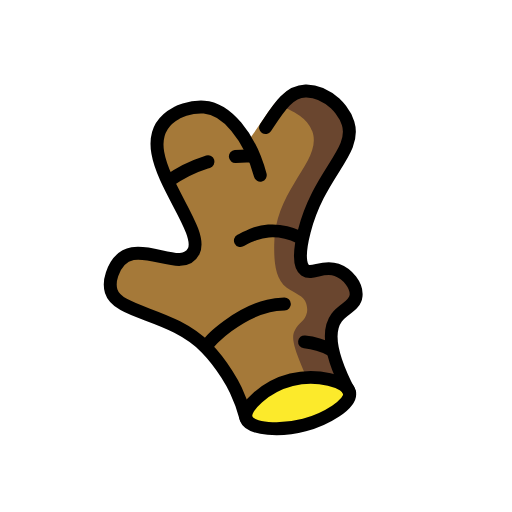
t = 0.00 s
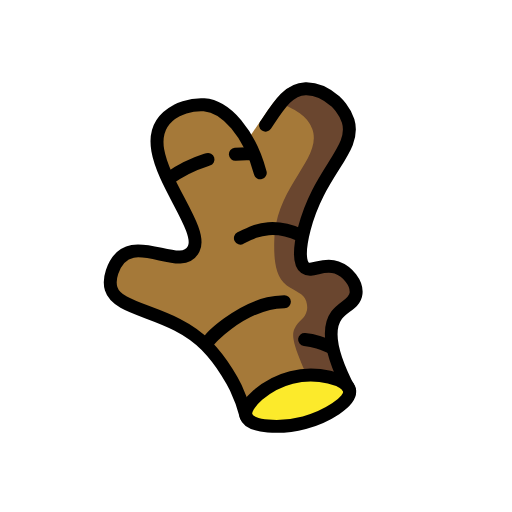
t = 0.48 s
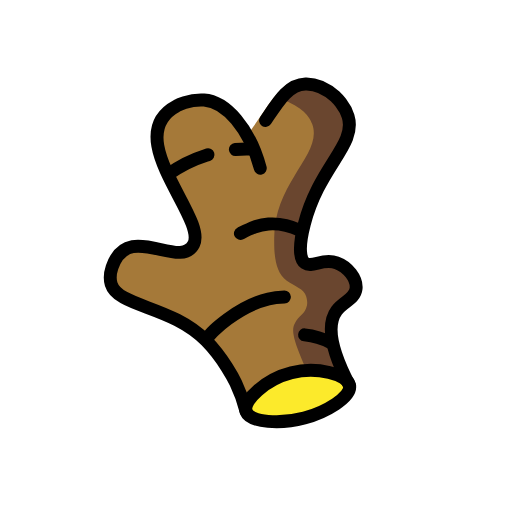
t = 1.43 s
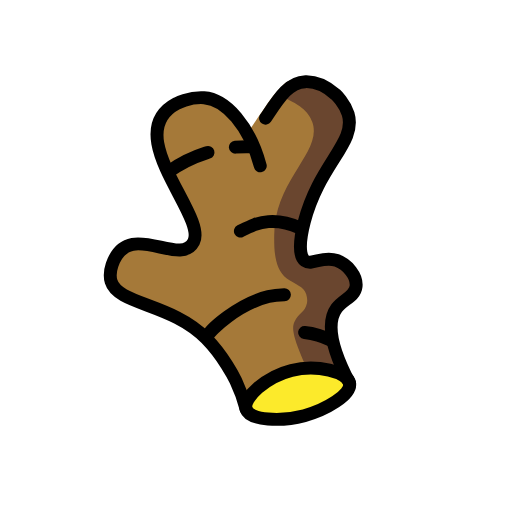
t = 1.90 s
t = 2.38 s: frame unchanged from t = 1.43 s, image omitted
t = 3.33 s: frame unchanged from t = 0.48 s, image omitted

The animated SVG that drew these frames (rendered in a browser with its animation timeline set to each time). Animation: 1 SMIL element (animateTransform=1); one cycle of 3.80 s, repeats indefinitely.

<?xml version='1.0' encoding='utf-8'?>
<svg xmlns="http://www.w3.org/2000/svg" id="emoji" viewBox="-5 -5 82 82" width="200" height="200" role="img">
  <title>OpenMoji: ginger root</title><g><g id="color">
    <path fill="#a57939" d="M35,63c-.7613-1.5092-1.508-3.3395-2.2364-5.5246h0c-.0081-.0173-1.7458-3.7139-4.7288-6.7613-5.5137-5.6328-14.1275-5.4056-15.2306-9.0947-.2293-.7668-.2058-1.6502,.1436-2.6886,2.557-7.5986,10.8739,.5712,13.0677-3.6912,2.1938-4.2625-11.9304-17.2592-2.7292-22.1503,.0305-.0162,.0865-.0467,.1654-.0873,1.6545-.8507,3.559-.8972,4.2232-.8497,2.079,.1487,5.1074,2.194,6.6842,5.9143,.5168-.6862,.9225-1.248,1.1781-1.6062,2.0315-2.846,2.5882-4.033,4.2713-5.7688,.5566-.574,.8348-.8611,1.0638-1,2.4872-1.5092,6.4337,.4716,7.8704,1.9373,.0977,.0997,.2027,.2144,.2028,.2145,.4602,.4999,1.4159,1.6316,1.8069,2.9056,1.3909,4.5317-4.4766,7.8831-7.0121,17.2515-1.3618,5.0316-.2039,6.0403,.1034,6.2565,1.1708,.8238,2.8069-.8426,5.0754-.0419,1.7794,.628,3.2764,2.5368,3.1073,4.143-.1748,1.6599-2.0282,2.0398-3.1107,3.4991-1.2216,1.6468-1.641,4.9099,2.0749,12.0374-.7359,1.0051-2.9545,3.7603-6.9907,5.1055-4.2443,1.4146-7.8414,.3846-9,0Z" />
    <path fill="#6a462f" d="M48.92,38.21c-2.2277-.8105-3.9025,.9135-5.08,.05-.3-.22-1.41-1.21-.1-6.26,2.41-9.29,8.42-12.67,7.01-17.25-.52-1.71-1.91-3.03-2.01-3.12-.698-.6277-2.4017-2.2943-4.81-2.05-2.3209,.2354-3.6762,2.0637-3.93,2.42,3.5078,1.259,4.5957,2.8936,5,4,1.7636,4.8259-6.0008,9.1149-6.0819,18.1552-.0184,2.054-.0488,5.4406,2.0112,6.9299,1.3246,.9576,2.74,1.2464,3.1133,2.5319,.2196,.7563,.1676,1.2026,.1158,1.4451-.3128,1.462-1.286,1.4485-2.0094,3.0017-.4974,1.068-.1383,2.7074,2.0957,7.6702,.8358-.1053,2.6593-.2131,4.6011,.7285,.9723,.4715,1.6802,1.0634,2.1542,1.5374-3.7136-7.3849-3.3669-10.618-2.08-12.14,1.0446-1.2355,2.7166-1.353,3.08-2.86,.4091-1.6965-1.1013-4.0701-3.08-4.79Z" />
    <path fill="#fcea2b" d="M50.9907,57.8945c.3278,1.8473-3.8676,4.2765-7.2503,5.1788-3.6598,.9762-8.7281,.7945-9.3219-1.0358-.5881-1.8129,3.2259-5.2065,7.2503-6.2146,4.0375-1.0113,8.9902,.2022,9.3219,2.0715Z" />
  </g>
  <g id="line">
    <path fill="none" stroke="#000" stroke-linecap="round" stroke-width="2.0715" d="M34.4185,62.0375c-.3044-1.1874-.8051-2.782-1.6549-4.5621-.248-.5196-1.9914-3.9647-4.7289-6.7613-5.5137-5.6328-14.1275-5.4056-15.2306-9.0947-.2293-.7668-.2058-1.6502,.1436-2.6886,2.557-7.5986,10.8739,.5712,13.0677-3.6912,2.1938-4.2625-11.9304-17.2592-2.7292-22.1503,0,0,1.9276-1.0906,4.3887-.937,3.4658,.2162,7.3156,4.5237,9.0098,10.9051" />
    <path fill="none" stroke="#000" stroke-linecap="round" stroke-width="2.0715" d="M37.5258,15.4282c2.0715-3.1073,3.6306-5.7691,6.4036-5.8484,2.4715-.0706,4.41,1.6913,4.8134,2.049,.102,.0904,1.4851,1.411,2.0097,3.1201,1.4059,4.5804-4.6028,7.9578-7.0121,17.2515-1.308,5.0458-.2039,6.0403,.1034,6.2565,1.1708,.8238,2.8069-.8426,5.0754-.0419,1.7794,.628,3.2764,2.5368,3.1073,4.143-.1748,1.6599-2.0282,2.0398-3.1107,3.4991-1.2216,1.6468-1.641,4.9099,2.0749,12.0373" />
    <path fill="none" stroke="#000" stroke-linecap="round" stroke-width="2.0715" d="M50.9907,57.8945c.3278,1.8473-3.8676,4.2765-7.2503,5.1788-3.6598,.9762-8.7281,.7945-9.3219-1.0358-.5881-1.8129,3.2259-5.2065,7.2503-6.2146,4.0375-1.0113,8.9902,.2022,9.3219,2.0715Z" />
    <path fill="none" stroke="#000" stroke-linecap="round" stroke-width="2.0715" d="M43.7761,49.7495c2.1139,.2165,3.6663,.9626,4.2239,1.2505" />
    <path fill="none" stroke="#000" stroke-linecap="round" stroke-width="2.0715" d="M28.4185,50.0375c.3295-.641,4.5721-4.83,9.5815-6.0375,.7552-.1821,1.6276-.2744,2.5509-.3015" />
    <path fill="none" stroke="#000" stroke-linecap="round" stroke-width="2.0715" d="M33.5,33.5168c1.4896-.7481,2.693-1.3873,4.5-1.5168,2.107-.1511,3.8717,.4741,5,1" />
    <path fill="none" stroke="#000" stroke-linecap="round" stroke-width="2.0715" d="M32.6923,20.0707c.8769-.074,1.6554-.0857,2.3077-.0707" />
    <path fill="none" stroke="#000" stroke-linecap="round" stroke-width="2.0715" d="M22,24c1.3145-.9385,3.3268-2.1524,6-3,.106-.0336,.2115-.0661,.3164-.0977" />
  </g>
<animateTransform attributeName="transform" type="translate" values="0 0;0 -1.5;0 0" dur="3.8s" repeatCount="indefinite" /></g></svg>
